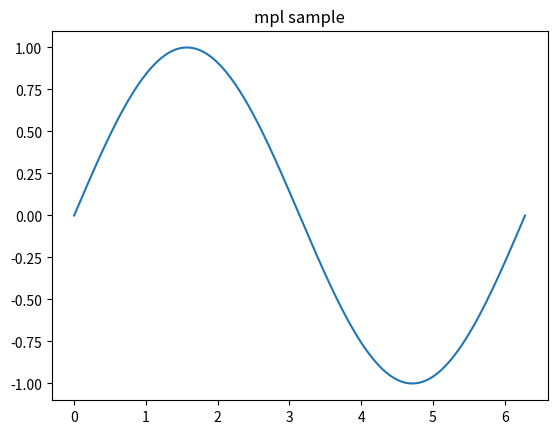

This figure's Python source:
"""フェーズ3のテスト用アプリ: matplotlib のサンプル(ふつうの plt.show())"""
import matplotlib.pyplot as plt
import numpy as np

x = np.linspace(0, 2 * np.pi, 200)
plt.plot(x, np.sin(x))
plt.title("mpl sample")
plt.show()
